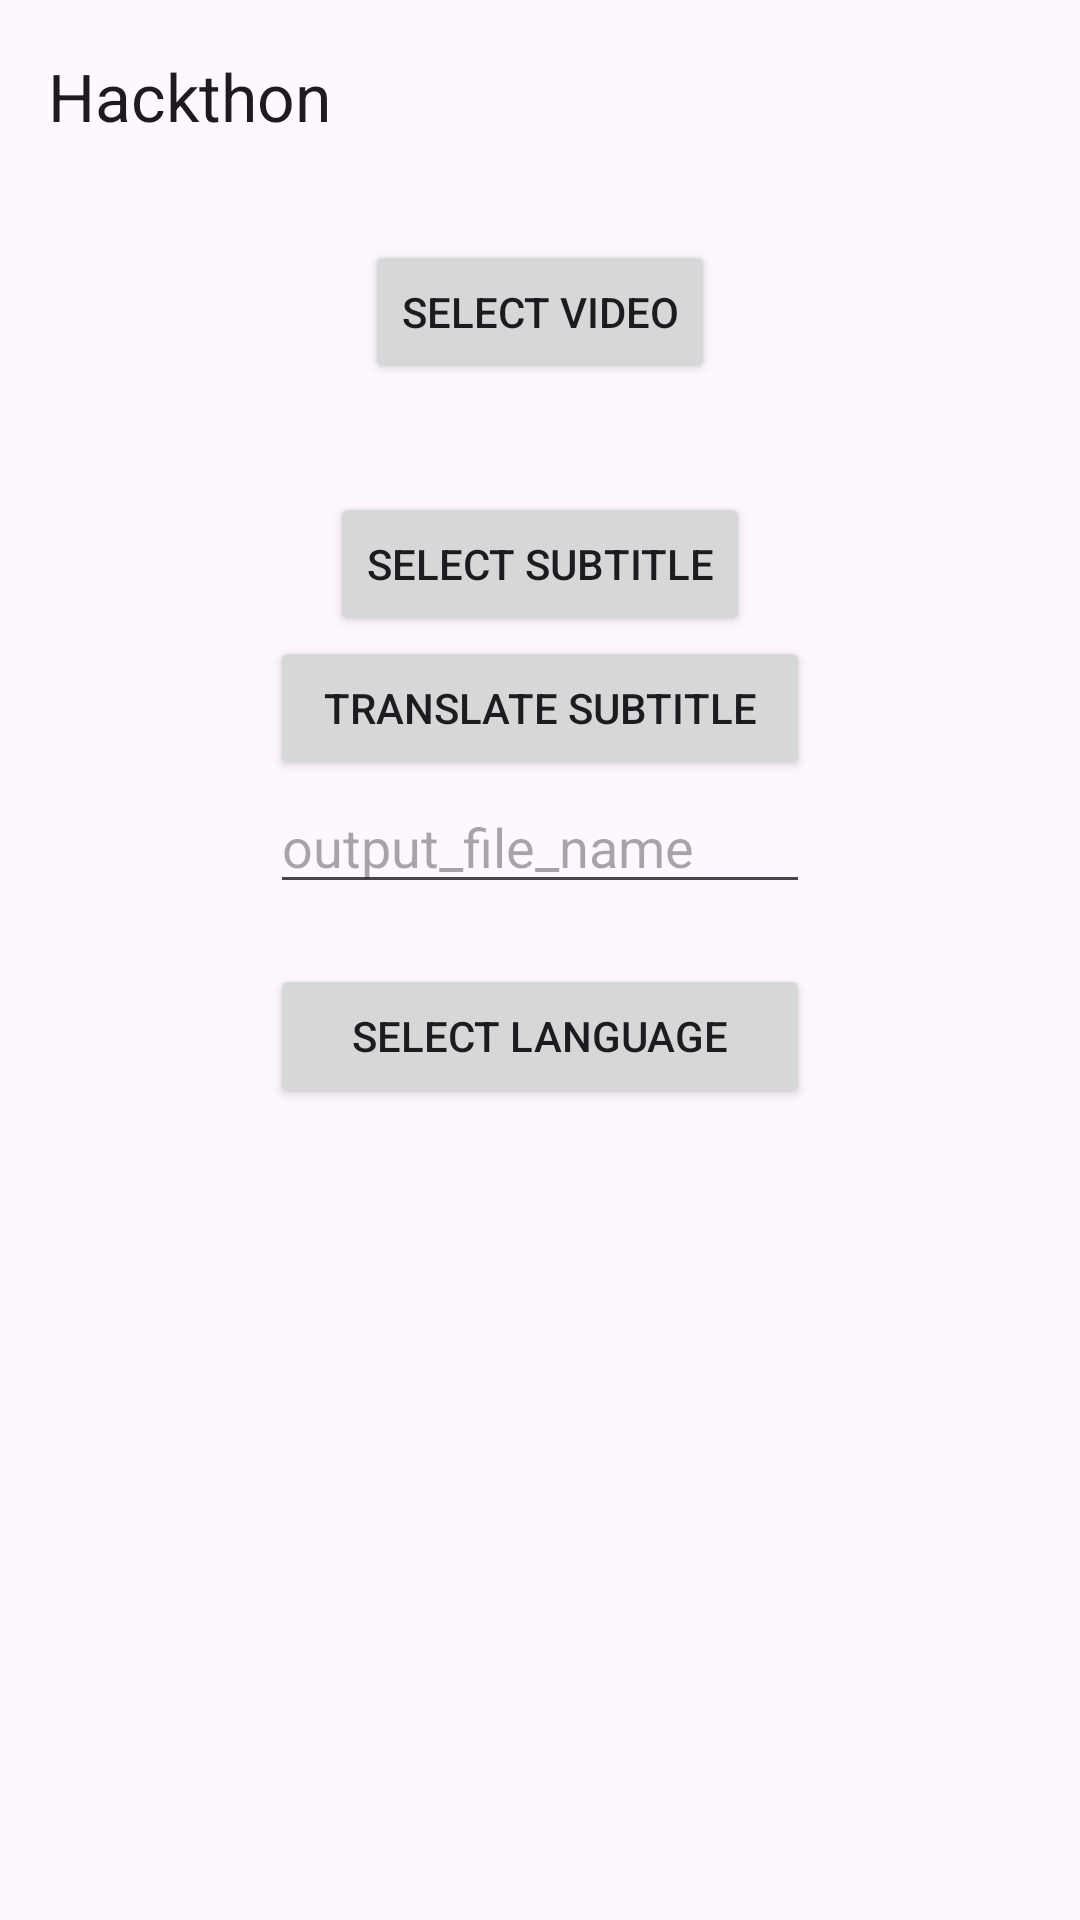

The Android layout XML behind this screen, and the referenced resources:
<!-- AndroidManifest.xml: application theme Theme.AutoSub -->
<!-- res/layout/activity_translator.xml -->
<?xml version="1.0" encoding="utf-8"?>
    <androidx.constraintlayout.widget.ConstraintLayout xmlns:android="http://schemas.android.com/apk/res/android"
        xmlns:app="http://schemas.android.com/apk/res-auto"
        xmlns:tools="http://schemas.android.com/tools"
        android:id="@+id/main"
        android:layout_width="match_parent"
        android:layout_height="match_parent"
        tools:context=".MainActivity">

        <com.google.android.material.appbar.MaterialToolbar
            android:id="@+id/toolbar"
            android:layout_width="match_parent"
            android:layout_height="wrap_content"
            app:layout_constraintTop_toTopOf="parent"
            app:title="@string/app_name"/>

        <Button
            android:id="@+id/select_video_BT"
            android:layout_width="wrap_content"
            android:layout_height="wrap_content"
            android:text="Select Video"
            app:layout_constraintTop_toBottomOf="@id/toolbar"
            app:layout_constraintStart_toStartOf="parent"
            app:layout_constraintEnd_toEndOf="parent"
            android:layout_marginTop="16dp"/>

        <Button
            android:id="@+id/select_subtitle_BT"
            android:layout_width="140dp"
            android:layout_height="wrap_content"
            android:text="Select Subtitle"
            android:layout_marginTop="36dp"
            app:layout_constraintEnd_toEndOf="parent"
            app:layout_constraintStart_toStartOf="parent"
            app:layout_constraintTop_toBottomOf="@+id/select_video_BT" />

        <Button
            android:id="@+id/translate_subtitle_BT"
            android:layout_width="180dp"
            android:layout_height="wrap_content"
            android:text="Translate Subtitle"
            app:layout_constraintEnd_toEndOf="parent"
            app:layout_constraintStart_toStartOf="parent"
            app:layout_constraintTop_toBottomOf="@+id/select_subtitle_BT" />

        <EditText
            android:id="@+id/edit_subtitle_BT"
            android:layout_width="180dp"
            android:layout_height="wrap_content"
            android:hint="output_file_name"
            app:layout_constraintEnd_toEndOf="parent"
            app:layout_constraintStart_toStartOf="parent"
            app:layout_constraintTop_toBottomOf="@+id/translate_subtitle_BT" />



        <Button
            android:id="@+id/select_language"
            android:layout_width="180dp"
            android:layout_height="wrap_content"
            android:text="Select Language"
            app:layout_constraintEnd_toEndOf="parent"
            app:layout_constraintStart_toStartOf="parent"
            android:layout_marginTop="20dp"
            app:layout_constraintTop_toBottomOf="@+id/edit_subtitle_BT" />




        <androidx.media3.ui.PlayerView
            android:id="@+id/playerView2"
            android:layout_width="match_parent"
            android:layout_height="match_parent"
            app:layout_constraintTop_toBottomOf="@id/select_video_BT"
            app:layout_constraintStart_toStartOf="parent"
            app:layout_constraintEnd_toEndOf="parent"
            app:show_subtitle_button="true"
            app:use_controller="true"
            android:visibility="gone"
            app:resize_mode="fill"
            />



    </androidx.constraintlayout.widget.ConstraintLayout>
<!-- resources referenced by this layout -->
<resources>
  <string name="app_name">Hackthon</string>
  <style name="Theme.AutoSub" parent="Base.Theme.AutoSub" />
  <style name="Base.Theme.AutoSub" parent="Theme.Material3.DayNight.NoActionBar">
          
          
          <item name="windowActionModeOverlay">true</item>
      </style>
</resources>
